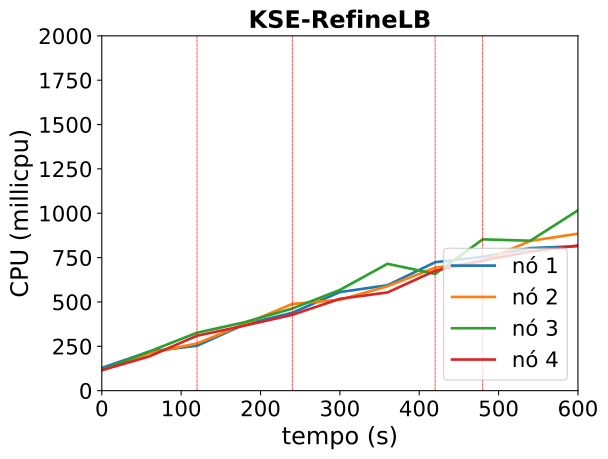

The table this chart was drawn from, first rows:
timestamp, ppgcc-m02_pod_amount, ppgcc-m02_memory, ppgcc-m02_cpu, ppgcc-m03_pod_amount, ppgcc-m03_memory, ppgcc-m03_cpu, ppgcc-m04_pod_amount, ppgcc-m04_memory, ppgcc-m04_cpu, ppgcc-m05_pod_amount, ppgcc-m05_memory, ppgcc-m05_cpu
0, 5, 1095128, 128208645, 5, 1073572, 114821365, 5, 1075136, 116550151, 5, 1074852, 115009005
60, 5, 1098428, 220547314, 5, 1077400, 210935022, 5, 1079888, 220821457, 5, 1078548, 193296330
120, 5, 1101992, 253199388, 5, 1079644, 266265015, 5, 1082264, 326559892, 5, 1081320, 309592786
180, 7, 1124168, 373609388, 5, 1082944, 376190101, 3, 1062332, 385737832, 5, 1084092, 366640361
240, 7, 1127732, 439062985, 5, 1084660, 488702544, 3, 1064312, 462800772, 5, 1085940, 427530563
300, 8, 1141856, 555694853, 4, 1071988, 512481460, 3, 1065500, 567667108, 5, 1087392, 517646643
360, 8, 1144496, 594161745, 4, 1072516, 588730613, 3, 1069328, 715077313, 5, 1088712, 553531715
420, 8, 1148324, 723930538, 4, 1076476, 693195644, 3, 1067876, 657870503, 5, 1089636, 675812740
480, 7, 1135388, 754226513, 4, 1076476, 729764610, 4, 1083584, 852746019, 5, 1091616, 733187035
540, 7, 1140140, 803574292, 5, 1090996, 844305683, 3, 1071176, 845172683, 5, 1092540, 784059335
600, 7, 1138688, 814525165, 5, 1092712, 884726238, 3, 1073816, 1016304515, 5, 1094256, 818298297
